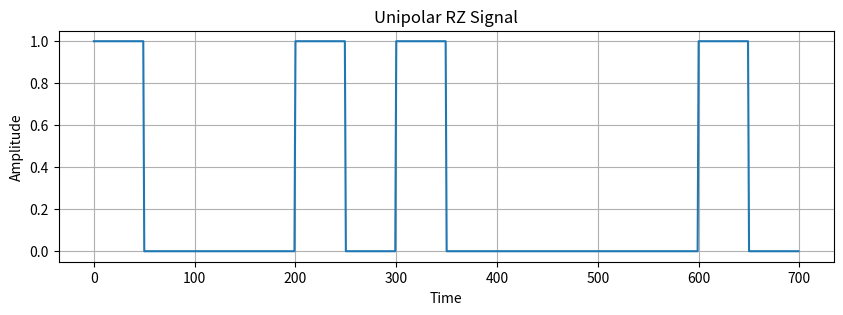

This chart was generated by the following Python code:
#  Unipolar RZ (Return to Zero) Signal Generation

import numpy as np
import matplotlib.pyplot as plt

bits = np.array([1, 0, 1, 1, 0, 0, 1])
samples_per_bit = 100

rz_signal = []

for bit in bits:
    if bit == 1:
        first_half = np.ones(samples_per_bit//2)
        second_half = np.zeros(samples_per_bit//2)
    else:
        first_half = np.zeros(samples_per_bit//2)
        second_half = np.zeros(samples_per_bit//2)
    
    rz_signal.extend(first_half)
    rz_signal.extend(second_half)

rz_signal = np.array(rz_signal)
t = np.arange(len(rz_signal))

plt.figure(figsize=(10,3))
plt.plot(t, rz_signal)
plt.title("Unipolar RZ Signal")
plt.xlabel("Time")
plt.ylabel("Amplitude")
plt.grid()
plt.show()
